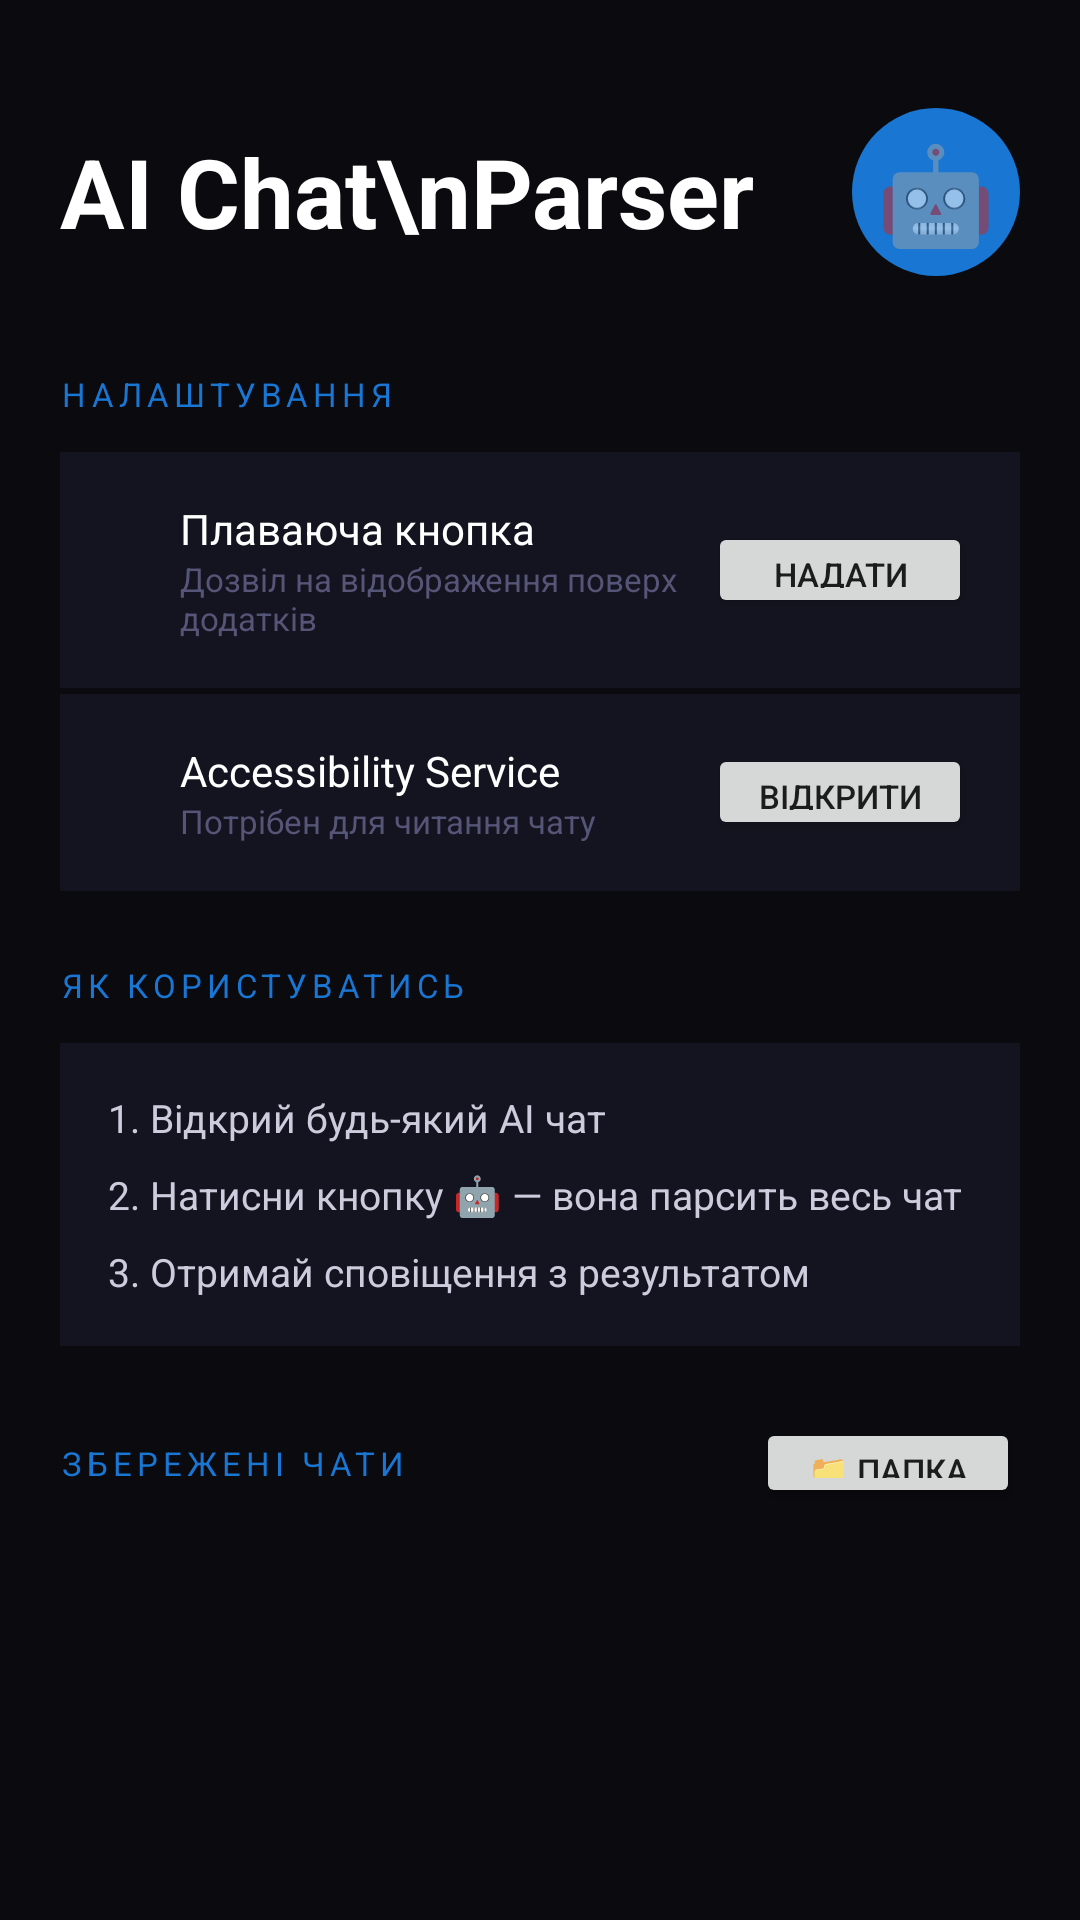

Android layout source for this screen:
<!-- AndroidManifest.xml: application theme Theme.AIChatParser -->
<!-- res/layout/activity_main.xml -->
<?xml version="1.0" encoding="utf-8"?>
<androidx.coordinatorlayout.widget.CoordinatorLayout
    xmlns:android="http://schemas.android.com/apk/res/android"
    xmlns:app="http://schemas.android.com/apk/res-auto"
    android:layout_width="match_parent"
    android:layout_height="match_parent"
    android:background="#0A0A0F">

    <ScrollView
        android:layout_width="match_parent"
        android:layout_height="match_parent">

        <LinearLayout
            android:layout_width="match_parent"
            android:layout_height="wrap_content"
            android:orientation="vertical"
            android:padding="20dp">

            
            <LinearLayout
                android:layout_width="match_parent"
                android:layout_height="wrap_content"
                android:orientation="horizontal"
                android:gravity="center_vertical"
                android:layout_marginTop="16dp"
                android:layout_marginBottom="32dp">

                <TextView
                    android:layout_width="0dp"
                    android:layout_height="wrap_content"
                    android:layout_weight="1"
                    android:text="AI Chat\nParser"
                    android:textColor="#FFFFFF"
                    android:textSize="32sp"
                    android:textStyle="bold"
                    android:lineSpacingMultiplier="0.9" />

                <TextView
                    android:layout_width="56dp"
                    android:layout_height="56dp"
                    android:text="🤖"
                    android:textSize="32sp"
                    android:gravity="center"
                    android:background="@drawable/bg_fab_circle" />
            </LinearLayout>

            
            <TextView
                android:layout_width="match_parent"
                android:layout_height="wrap_content"
                android:text="НАЛАШТУВАННЯ"
                android:textColor="#1976D2"
                android:textSize="11sp"
                android:letterSpacing="0.15"
                android:layout_marginBottom="12dp" />

            
            <LinearLayout
                android:layout_width="match_parent"
                android:layout_height="wrap_content"
                android:orientation="horizontal"
                android:gravity="center_vertical"
                android:background="#141420"
                android:padding="16dp"
                android:layout_marginBottom="2dp">

                <ImageView
                    android:id="@+id/status_overlay"
                    android:layout_width="10dp"
                    android:layout_height="10dp"
                    android:layout_marginEnd="14dp" />

                <LinearLayout
                    android:layout_width="0dp"
                    android:layout_height="wrap_content"
                    android:layout_weight="1"
                    android:orientation="vertical">

                    <TextView
                        android:layout_width="wrap_content"
                        android:layout_height="wrap_content"
                        android:text="Плаваюча кнопка"
                        android:textColor="#FFFFFF"
                        android:textSize="14sp" />

                    <TextView
                        android:layout_width="wrap_content"
                        android:layout_height="wrap_content"
                        android:text="Дозвіл на відображення поверх додатків"
                        android:textColor="#555577"
                        android:textSize="11sp" />
                </LinearLayout>

                <Button
                    android:id="@+id/btn_overlay_permission"
                    android:layout_width="wrap_content"
                    android:layout_height="32dp"
                    android:text="Надати"
                    android:textSize="11sp"
                    android:paddingStart="12dp"
                    android:paddingEnd="12dp" />
            </LinearLayout>

            
            <LinearLayout
                android:layout_width="match_parent"
                android:layout_height="wrap_content"
                android:orientation="horizontal"
                android:gravity="center_vertical"
                android:background="#141420"
                android:padding="16dp"
                android:layout_marginBottom="24dp">

                <ImageView
                    android:id="@+id/status_accessibility"
                    android:layout_width="10dp"
                    android:layout_height="10dp"
                    android:layout_marginEnd="14dp" />

                <LinearLayout
                    android:layout_width="0dp"
                    android:layout_height="wrap_content"
                    android:layout_weight="1"
                    android:orientation="vertical">

                    <TextView
                        android:layout_width="wrap_content"
                        android:layout_height="wrap_content"
                        android:text="Accessibility Service"
                        android:textColor="#FFFFFF"
                        android:textSize="14sp" />

                    <TextView
                        android:layout_width="wrap_content"
                        android:layout_height="wrap_content"
                        android:text="Потрібен для читання чату"
                        android:textColor="#555577"
                        android:textSize="11sp" />
                </LinearLayout>

                <Button
                    android:id="@+id/btn_accessibility_permission"
                    android:layout_width="wrap_content"
                    android:layout_height="32dp"
                    android:text="Відкрити"
                    android:textSize="11sp"
                    android:paddingStart="12dp"
                    android:paddingEnd="12dp" />
            </LinearLayout>

            
            <TextView
                android:layout_width="match_parent"
                android:layout_height="wrap_content"
                android:text="ЯК КОРИСТУВАТИСЬ"
                android:textColor="#1976D2"
                android:textSize="11sp"
                android:letterSpacing="0.15"
                android:layout_marginBottom="12dp" />

            <LinearLayout
                android:layout_width="match_parent"
                android:layout_height="wrap_content"
                android:orientation="vertical"
                android:background="#141420"
                android:padding="16dp"
                android:layout_marginBottom="24dp">

                <TextView
                    android:layout_width="match_parent"
                    android:layout_height="wrap_content"
                    android:text="1. Відкрий будь-який AI чат"
                    android:textColor="#CCCCDD"
                    android:textSize="13sp"
                    android:layout_marginBottom="8dp" />

                <TextView
                    android:layout_width="match_parent"
                    android:layout_height="wrap_content"
                    android:text="2. Натисни кнопку 🤖 — вона парсить весь чат"
                    android:textColor="#CCCCDD"
                    android:textSize="13sp"
                    android:layout_marginBottom="8dp" />

                <TextView
                    android:layout_width="match_parent"
                    android:layout_height="wrap_content"
                    android:text="3. Отримай сповіщення з результатом"
                    android:textColor="#CCCCDD"
                    android:textSize="13sp" />
            </LinearLayout>

            
            <LinearLayout
                android:layout_width="match_parent"
                android:layout_height="wrap_content"
                android:orientation="horizontal"
                android:gravity="center_vertical"
                android:layout_marginBottom="12dp">

                <TextView
                    android:layout_width="0dp"
                    android:layout_height="wrap_content"
                    android:layout_weight="1"
                    android:text="ЗБЕРЕЖЕНІ ЧАТИ"
                    android:textColor="#1976D2"
                    android:textSize="11sp"
                    android:letterSpacing="0.15" />

                <Button
                    android:id="@+id/btn_open_folder"
                    android:layout_width="wrap_content"
                    android:layout_height="30dp"
                    android:text="📁 Папка"
                    android:textSize="11sp"
                    android:paddingStart="12dp"
                    android:paddingEnd="12dp" />
            </LinearLayout>

            <TextView
                android:id="@+id/tv_no_files"
                android:layout_width="match_parent"
                android:layout_height="wrap_content"
                android:text="Немає збережених чатів.\nВідкрий AI чат і натисни 🤖"
                android:textColor="#333355"
                android:textSize="14sp"
                android:gravity="center"
                android:padding="32dp"
                android:visibility="gone" />

            <LinearLayout
                android:id="@+id/history_container"
                android:layout_width="match_parent"
                android:layout_height="wrap_content"
                android:orientation="vertical" />

        </LinearLayout>
    </ScrollView>
</androidx.coordinatorlayout.widget.CoordinatorLayout>
<!-- resources referenced by this layout -->
<resources>
  <!-- drawable bg_fab_circle (drawable) -->
  <?xml version="1.0" encoding="utf-8"?>
  <selector xmlns:android="http://schemas.android.com/apk/res/android">
      <item android:state_pressed="true">
          <shape android:shape="oval">
              <solid android:color="#1251A3"/>
              <size android:width="56dp" android:height="56dp"/>
          </shape>
      </item>
      <item>
          <shape android:shape="oval">
              <solid android:color="#1976D2"/>
              <size android:width="56dp" android:height="56dp"/>
          </shape>
      </item>
  </selector>
  <style name="Theme.AIChatParser" parent="Theme.MaterialComponents.DayNight.NoActionBar">
          <item name="colorPrimary">#1976D2</item>
          <item name="colorPrimaryVariant">#1565C0</item>
          <item name="colorOnPrimary">#FFFFFF</item>
          <item name="colorSecondary">#03DAC6</item>
          <item name="android:windowBackground">#0A0A0F</item>
          <item name="android:statusBarColor">#0A0A0F</item>
          <item name="android:navigationBarColor">#0A0A0F</item>
      </style>
</resources>
